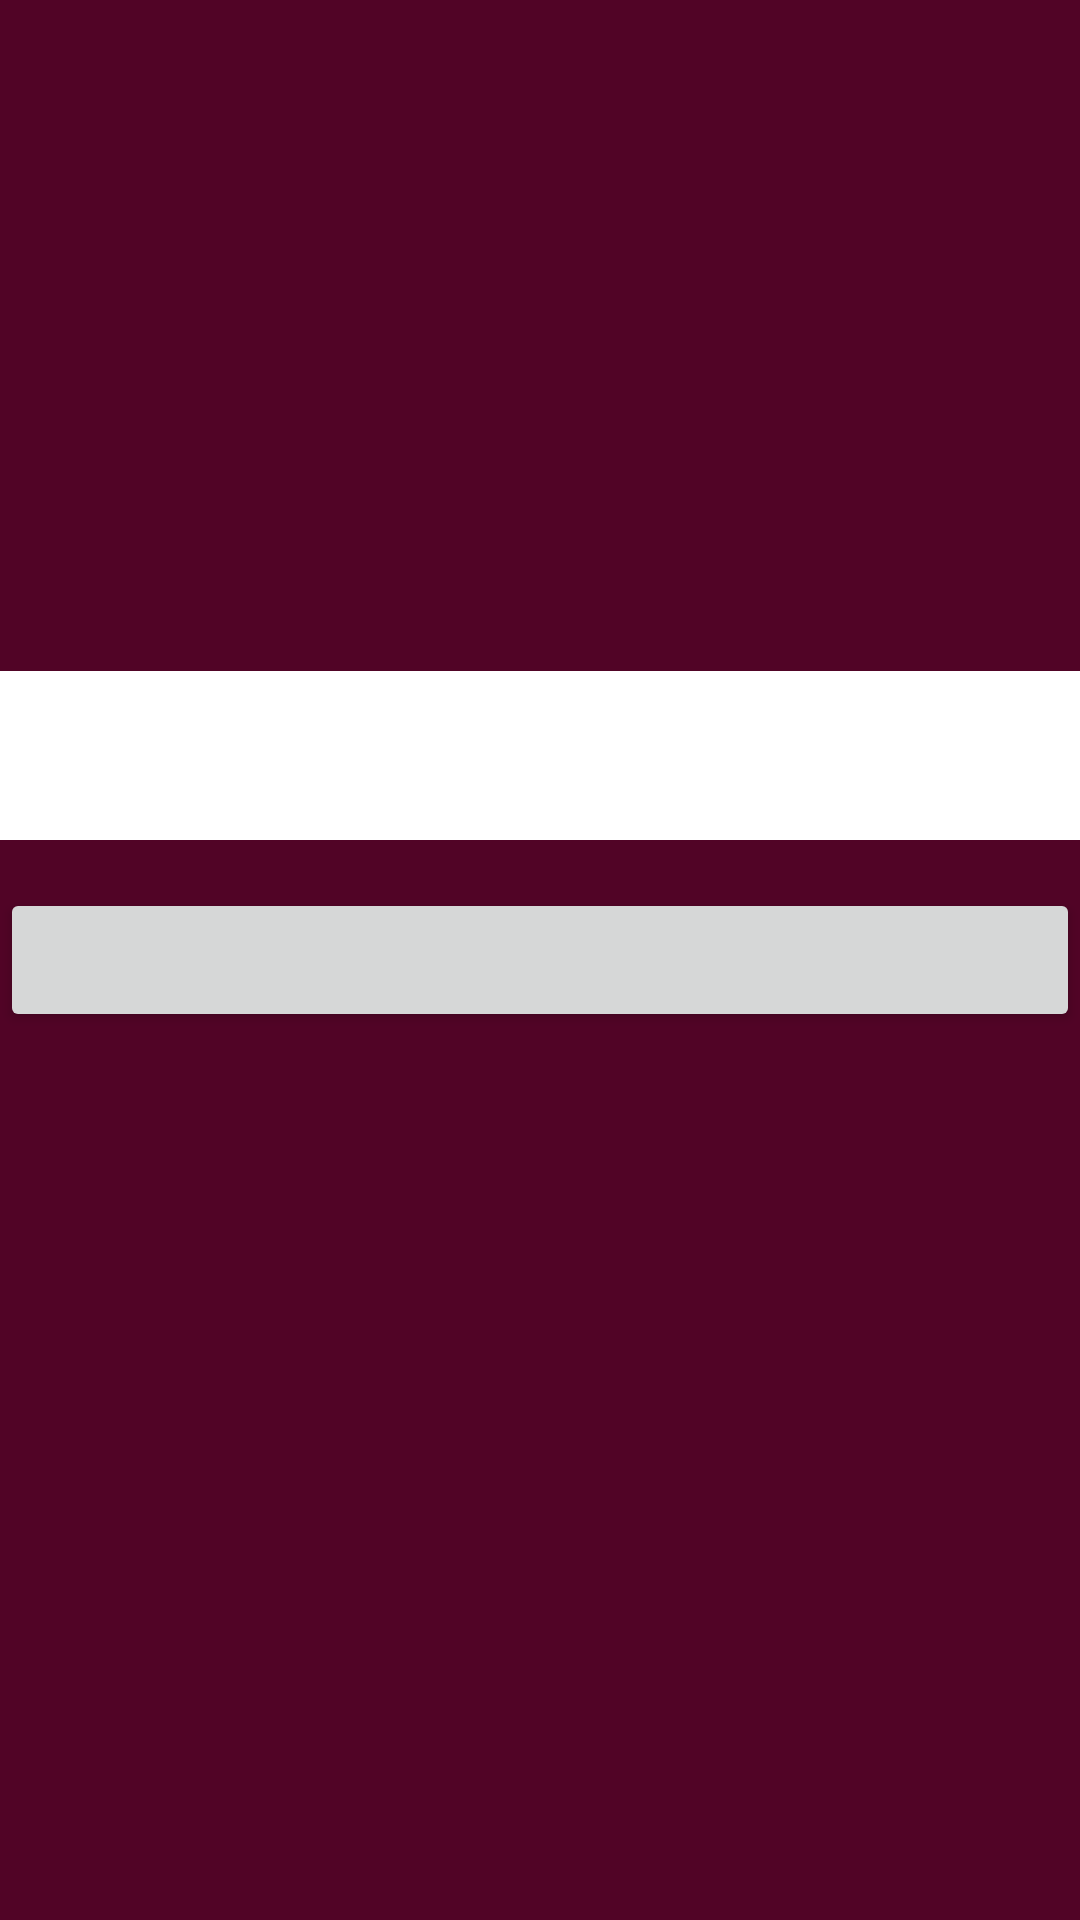

Layout XML and referenced resources for this Android screen:
<!-- AndroidManifest.xml: application theme Theme.Android_1_dz5 -->
<!-- res/layout/fragment_main.xml -->
<?xml version="1.0" encoding="utf-8"?>
<androidx.constraintlayout.widget.ConstraintLayout xmlns:android="http://schemas.android.com/apk/res/android"
    xmlns:tools="http://schemas.android.com/tools"
    android:layout_width="match_parent"
    android:layout_height="match_parent"
    xmlns:app="http://schemas.android.com/apk/res-auto"
    android:background="@color/br"
    tools:context=".MainFragment">

<Button
    android:id="@+id/btn"
    android:layout_width="match_parent"
    android:layout_height="wrap_content"
    app:layout_constraintTop_toTopOf="parent"
    app:layout_constraintStart_toStartOf="parent"
    app:layout_constraintEnd_toEndOf="parent"
app:layout_constraintBottom_toBottomOf="parent" />

    <EditText
        android:id="@+id/etext"
        android:layout_width="match_parent"
        android:layout_marginBottom="16dp"
        android:layout_height="wrap_content"
        android:background="@color/white"
        android:padding="16dp"
        app:layout_constraintBottom_toTopOf="@+id/btn"/>


</androidx.constraintlayout.widget.ConstraintLayout>
<!-- resources referenced by this layout -->
<resources>
  <color name="br">#FF510426</color>
  <color name="white">#FFFFFFFF</color>
  <style name="Theme.Android_1_dz5" parent="Theme.MaterialComponents.DayNight.DarkActionBar">
          
          <item name="colorPrimary">@color/purple_500</item>
          <item name="colorPrimaryVariant">@color/purple_700</item>
          <item name="colorOnPrimary">@color/white</item>
          
          <item name="colorSecondary">@color/teal_200</item>
          <item name="colorSecondaryVariant">@color/teal_700</item>
          <item name="colorOnSecondary">@color/black</item>
          
          <item name="android:statusBarColor" tools:targetApi="l">?attr/colorPrimaryVariant</item>
          
      </style>
  <color name="purple_500">#FF6200EE</color>
  <color name="purple_700">#FF3700B3</color>
  <color name="teal_200">#FF03DAC5</color>
  <color name="teal_700">#FF018786</color>
  <color name="black">#FF000000</color>
</resources>
